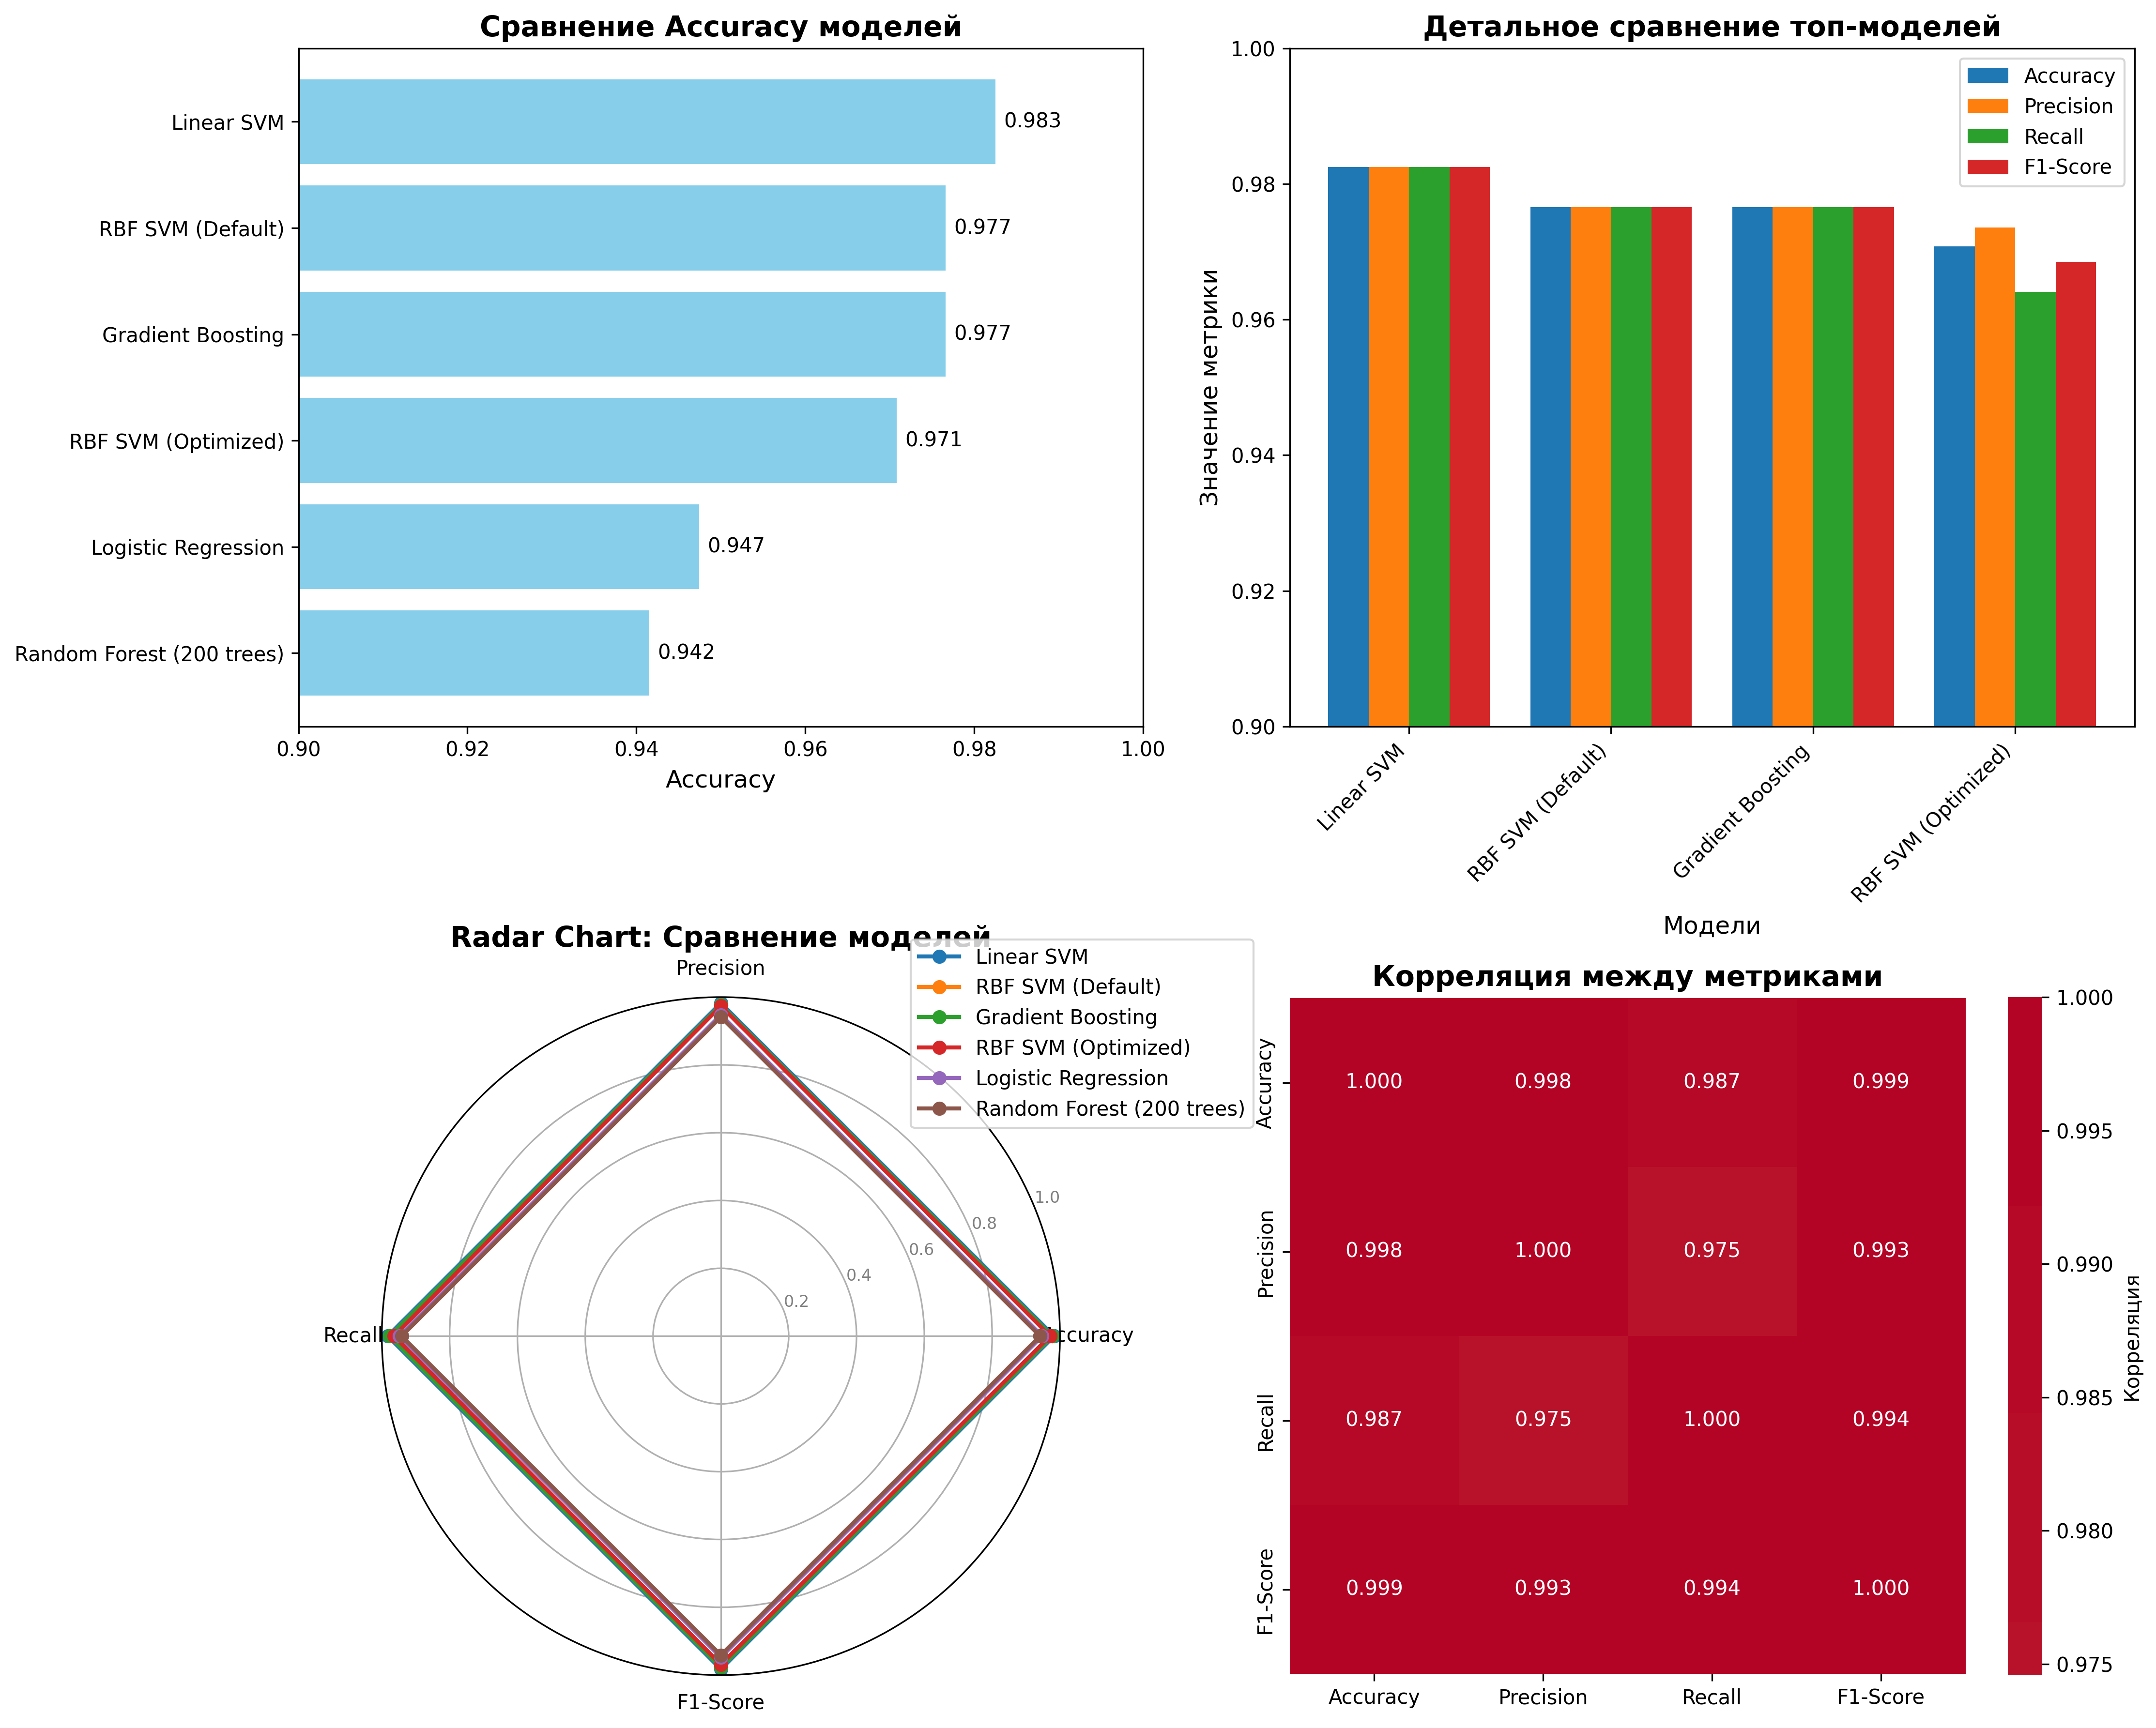

Source data for this figure (header and first rows):
Model, Accuracy, Precision, Recall, F1-Score
Linear SVM, 0.9825, 0.9825, 0.9825, 0.9825
RBF SVM (Default), 0.9766, 0.9766, 0.9766, 0.9766
Gradient Boosting, 0.9766, 0.9766, 0.9766, 0.9766
RBF SVM (Optimized), 0.9708, 0.9736, 0.9641, 0.9685
Logistic Regression, 0.9474, 0.9474, 0.9474, 0.9474
Random Forest (200 trees), 0.9415, 0.9414, 0.9415, 0.9413
